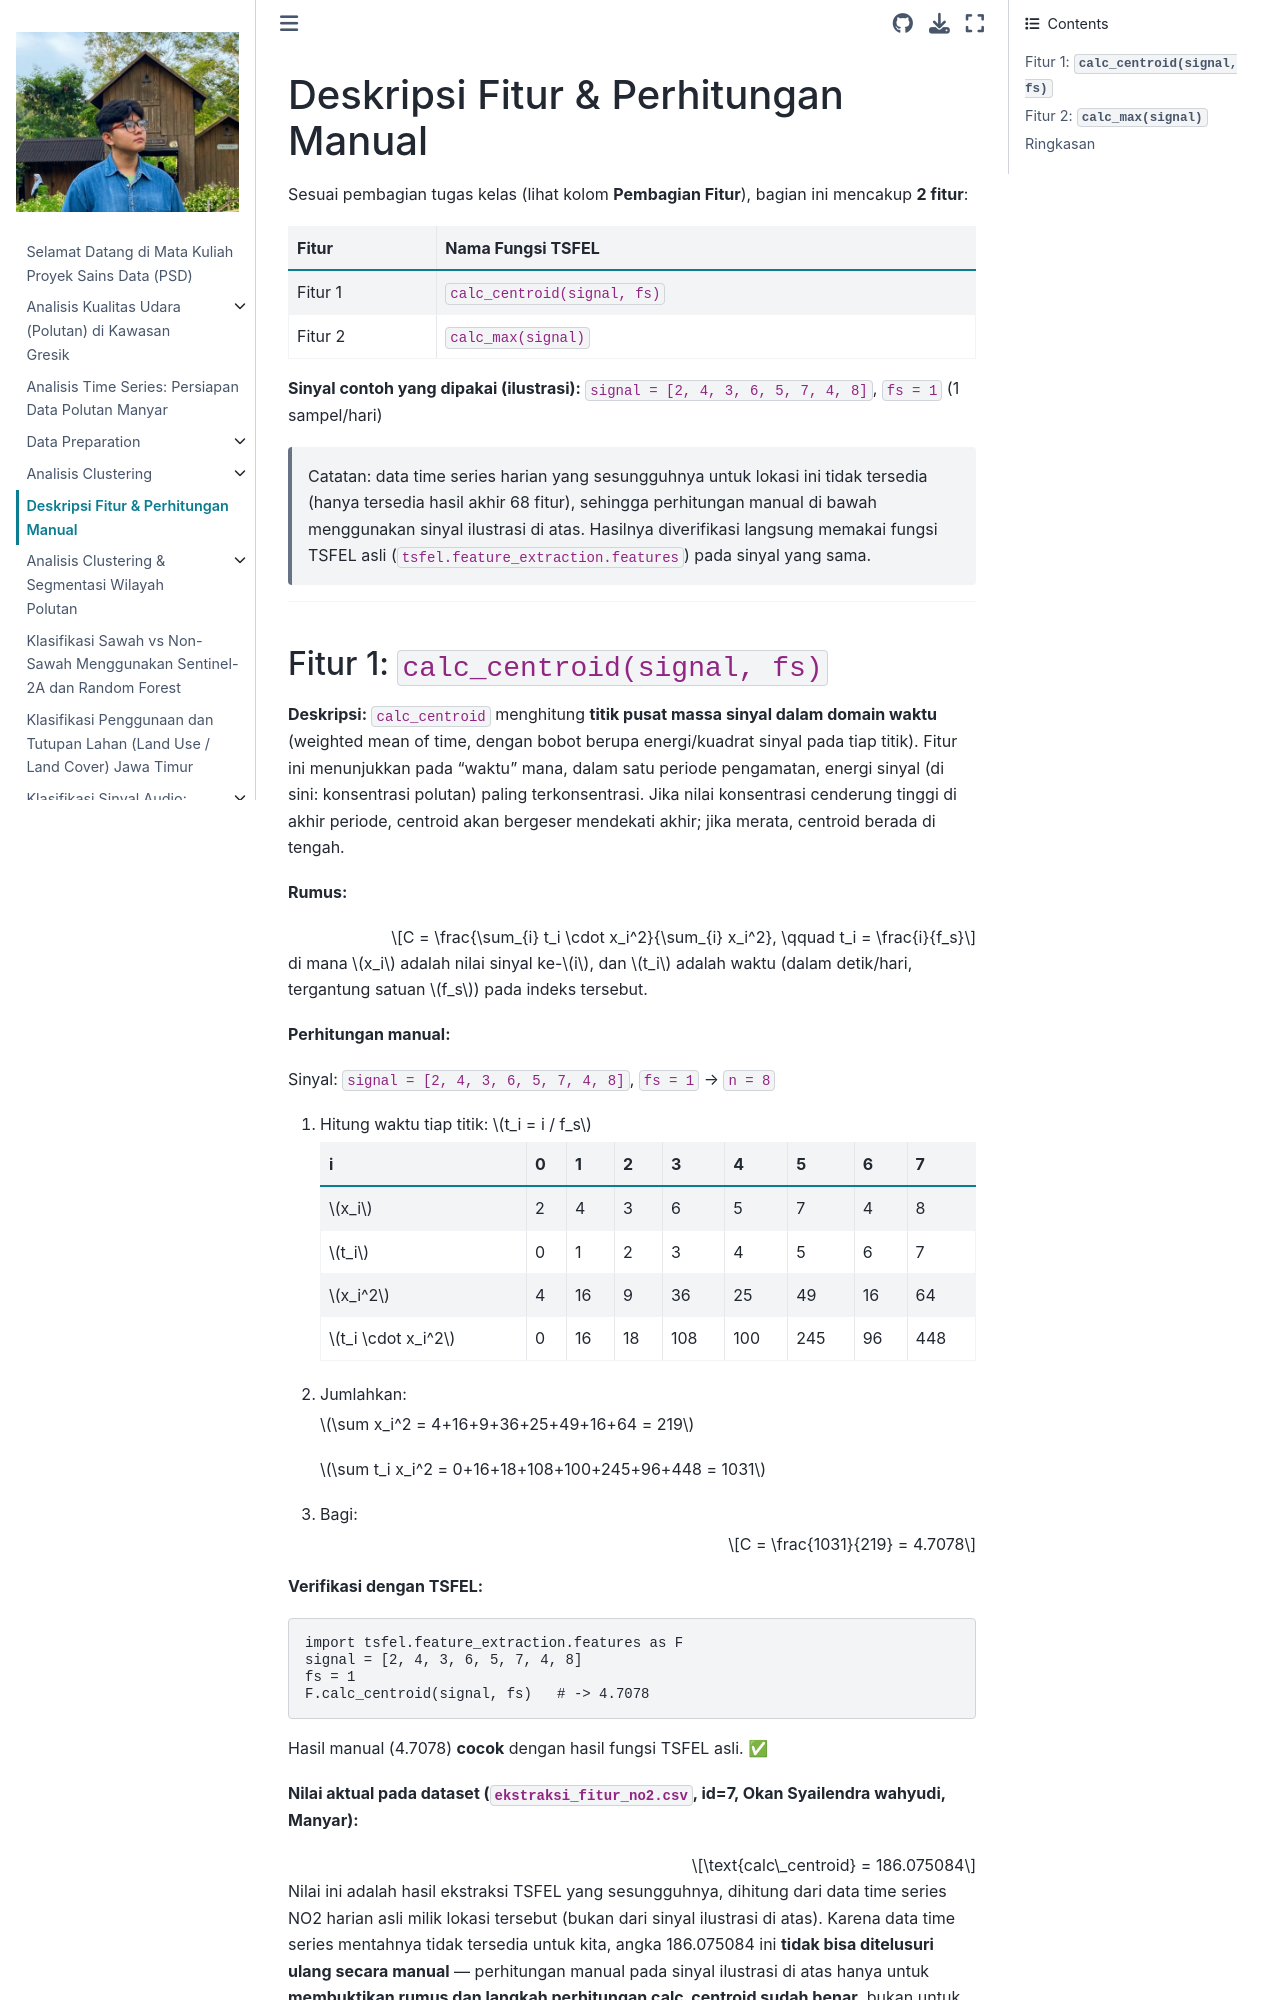

repository: Okansyailendra/PSD · page: Deskripsi_fitur_perhitungan_manual_no2.html · generator: jekyll

# Deskripsi Fitur & Perhitungan Manual

Sesuai pembagian tugas kelas (lihat kolom **Pembagian Fitur**), bagian ini mencakup **2 fitur**:

| Fitur | Nama Fungsi TSFEL |
|---|---|
| Fitur 1 | `calc_centroid(signal, fs)` |
| Fitur 2 | `calc_max(signal)` |

**Sinyal contoh yang dipakai (ilustrasi):**
`signal = [2, 4, 3, 6, 5, 7, 4, 8]`, `fs = 1` (1 sampel/hari)

> Catatan: data time series harian yang sesungguhnya untuk lokasi ini tidak tersedia (hanya tersedia hasil akhir 68 fitur), sehingga perhitungan manual di bawah menggunakan sinyal ilustrasi di atas. Hasilnya diverifikasi langsung memakai fungsi TSFEL asli (`tsfel.feature_extraction.features`) pada sinyal yang sama.

---
